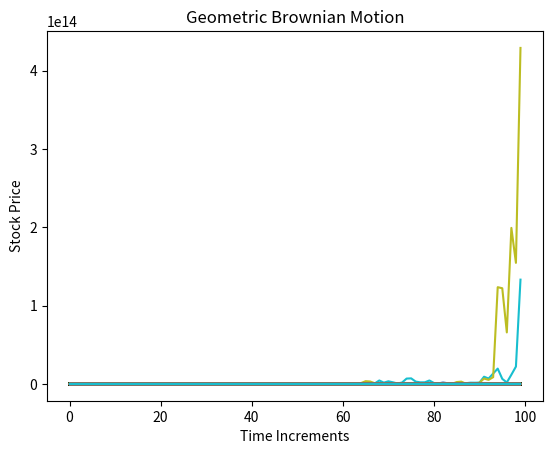

This chart was generated by the following Python code:
from scipy.stats import norm
from numpy.random import randn
import matplotlib.pyplot as plt
import numpy as np
import math


# Formulas defined here: https://www.columbia.edu/~mh2078/FoundationsFE/BlackScholes.pdf
class BlackScholes:
    @staticmethod
    def price_option(S, K, T, r, q, sigma, include_greeks=0, type=0):
        if type not in [0, 1]:
            raise Exception("Invalid Option Type")

        d1 = (np.log(S / K) + (r - q + math.pow(sigma, 2) / 2) * T) / (
            sigma * np.sqrt(T)
        )
        d2 = d1 - sigma * np.sqrt(T)

        if type == 0:
            price = S * math.exp(-q * T) * norm.cdf(d1) - K * math.exp(
                -r * T
            ) * norm.cdf(d2)
        else:
            price = K * math.exp(-r * T) * norm.cdf(-d2) - S * math.exp(
                -q * T
            ) * norm.cdf(-d1)

        if not bool(include_greeks):
            return {"Price": price}

        delta = BlackScholes.calc_delta(d1, q, T, type)
        gamma = BlackScholes.calc_gamma(d1, S, T, sigma, q)
        theta = BlackScholes.calc_theta(d1, d2, S, K, T, r, sigma, q, type)
        vega = BlackScholes.calc_vega(d1, S, T, q)
        rho = BlackScholes.calc_rho(d2, K, T, r, type)

        return {
            "Price": price,
            "Delta": delta,
            "Gamma": gamma,
            "Theta": theta,
            "Vega": vega,
            "Rho": rho,
        }

    @staticmethod
    def calc_delta(d1, q, T, type):
        if type == 0:
            return math.exp(-q * T) * norm.cdf(d1)
        return math.exp(-q * T) * -norm.cdf(-d1)

    @staticmethod
    def calc_gamma(d1, S, T, sigma, q):
        return norm.pdf(d1) * math.exp(-q * T) / (S * sigma * np.sqrt(T))

    @staticmethod
    def calc_theta(d1, d2, S, K, T, r, sigma, q, type):
        if type == 0:
            return (
                -((S * norm.pdf(d1) * sigma * math.exp(-q * T)) / (2 * np.sqrt(T)))
                - r * K * math.exp(-r * T) * norm.cdf(d2)
                + q * S * math.exp(-q * T) * norm.cdf(d1)
            )
        return (
            -((S * norm.pdf(d1) * sigma * math.exp(-q * T)) / (2 * np.sqrt(T)))
            + r * K * math.exp(-r * T) * norm.cdf(-d2)
            - q * S * math.exp(-q * T) * norm.cdf(-d1)
        )

    @staticmethod
    def calc_vega(d1, S, T, q):
        return S * math.exp(-q * T) * norm.pdf(d1) * np.sqrt(T)

    @staticmethod
    def calc_rho(d2, K, T, r, type):
        if type == 0:
            return K * T * np.exp(-r * T) * norm.cdf(d2)
        return -K * T * np.exp(-r * T) * norm.cdf(-d2)


class MonteCarlo:
    @staticmethod
    def monte_carlo(S, K, T, r, q, sigma, steps, N):
        n = 10_000_000
        p = 0.5
        r1, r2, r3 = 0.2, 0.8, 0.4
        s1, s2, s3 = 0.1, 0.05, 0.2

        X_1 = np.exp(r1 + s1 * randn())
        X_2 = np.exp(r2 + s2 * randn())
        X_3 = np.exp(r3 + s3 * randn())

        S = (X_1 + X_2 + X_3) ** p

        print(S.mean())

        st = np.cumsum(np.random.normal(size=(100, 1000)), axis=0)
        plt.plot(np.exp(st))
        plt.xlabel("Time Increments")
        plt.ylabel("Stock Price")
        plt.title("Geometric Brownian Motion")


if __name__ == "__main__":
    monte_carlo = MonteCarlo()
    monte_carlo.monte_carlo(0, 0, 0, 0, 0, 0, 0, 0)
